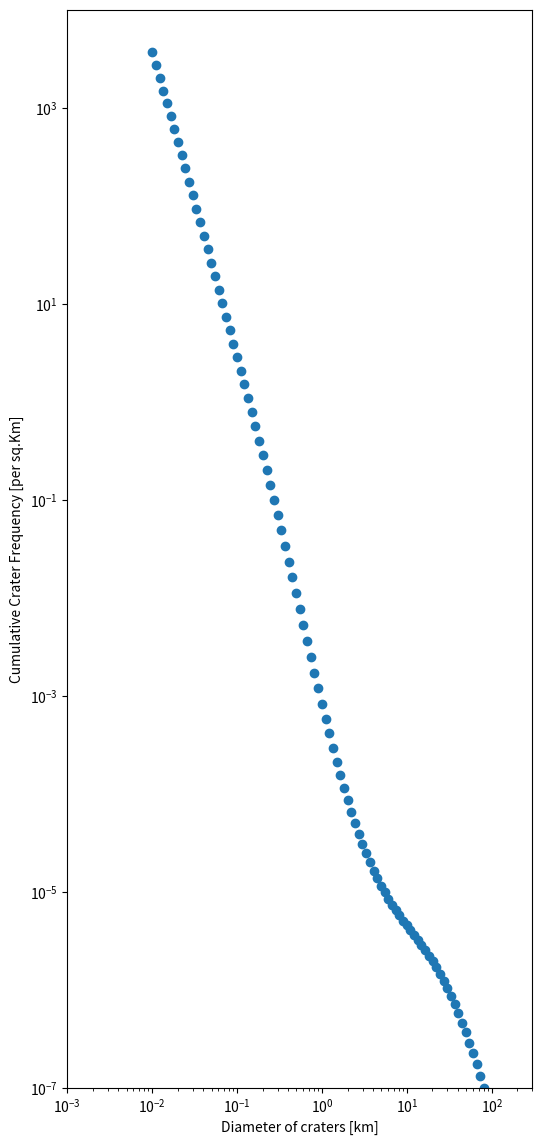

Here is the Python script that generated this plot:
#%%
import numpy as np
import matplotlib.pyplot as plt
from itertools import combinations
#%%
import numpy as np
import matplotlib.pyplot as plt
a_0 = -3.0876
a_1 = -3.557528
a_2 = 0.781027
a_3 = 1.021521
a_4 = -0.156012
a_5 = -0.444058
a_6 = 0.019977
a_7 = 0.086850
a_8 = -0.005874
a_9 = -0.006809
a_10 = 8.25*10**(-4)
a_11 = 5.54*10**(-5)

N_POINTS = 100
a_coeff = np.array([a_0, a_1, a_2, a_3, a_4, a_5, a_6, a_7, a_8, a_9, a_10, a_11])
distance = np.logspace(np.log10(0.01), np.log10(200), N_POINTS)

exponents = np.arange(12)
distance_matrix = distance[:, np.newaxis]*np.ones([N_POINTS, 12])
N = 10**np.sum(a_coeff * (np.log10(distance_matrix)**exponents), axis=1)

fig, ax = plt.subplots(1, figsize=(6, 14))
ax.scatter(distance, N)
ax.set(xscale='log', yscale='log', ylim=(1e-7, 1e4), xlim=(0.001, 300))
plt.xlabel('Diameter of craters [km]')
plt.ylabel('Cumulative Crater Frequency [per sq.Km]')

